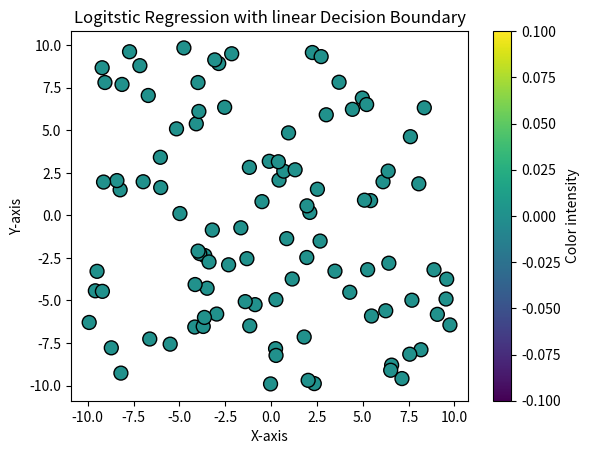

Generate this figure with matplotlib:
# -*- coding: utf-8 -*-
"""
[redacted]
"""
import numpy as np
import pandas as pd
import matplotlib.pyplot as plt
import os

theta_vector = np.array([-25,1,2])

np.random.seed(10)
x1_inputs = np.random.uniform(-10, 10, size=100)
np.random.seed(100)
x2_inputs = np.random.uniform(-10, 10, size=100)

row_list = []
labels = []

for x1,x2 in zip(x1_inputs,x2_inputs):
    x_i_vector = np.array([1,x1,x2])
    row_list.append(x_i_vector)
    
    hypothesis_prediction = np.dot(theta_vector, x_i_vector)
    if hypothesis_prediction >= 25:
        labels.append(1)
    else:
        labels.append(0)

design_matrix = np.array(row_list)
data = pd.DataFrame(row_list,columns = ['intercept','x1','x2'])
data['label'] = labels
np.random.seed(123)
test_ids = np.random.choice(np.arange(0, data.shape[0]), size=int(.20*data.shape[0]), replace=False)
test_data = data[data.index.isin(test_ids)]
training_data = data[~data.index.isin(test_ids)]

test_data['type'] = 'test'
training_data['type'] = 'train'

full_data = pd.concat([test_data,training_data])

cols_to_keeps = ['x1','x2','label']

# Create the scatter plot
plt.scatter(x1_inputs, x2_inputs, c=labels, cmap='viridis', s=100, edgecolor='k')

# Add a color bar
plt.colorbar(label='Color intensity')

# Add labels and title
plt.xlabel('X-axis')
plt.ylabel('Y-axis')
plt.title('Logitstic Regression with linear Decision Boundary')

# Show the plot
plt.show()
